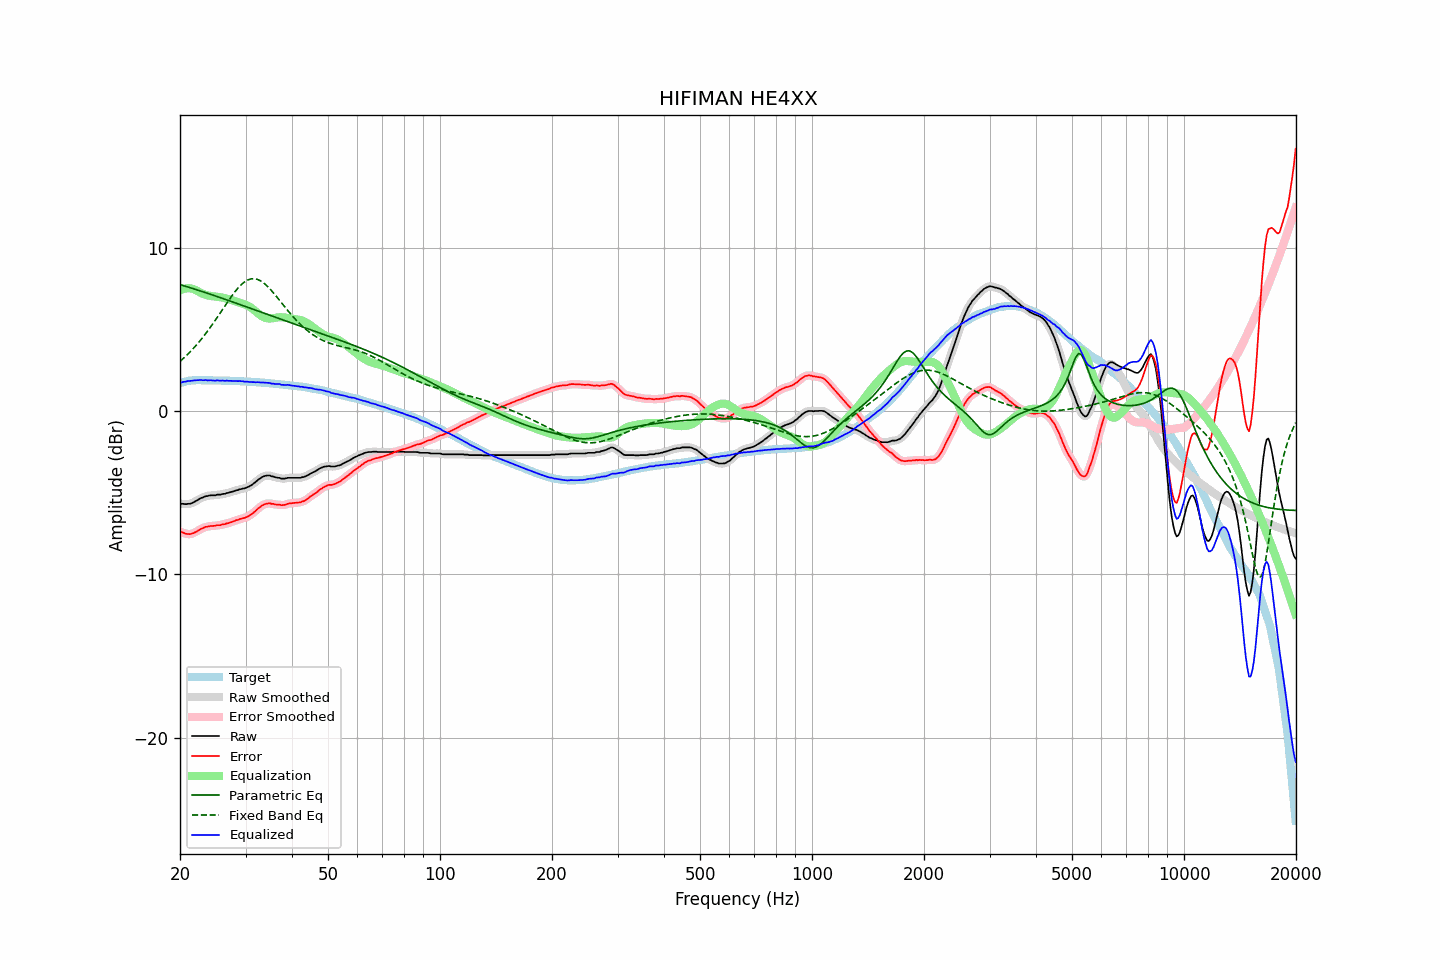

Values plotted in this chart, from the file beside it:
frequency, raw, error, smoothed, error_smoothed, equalization, parametric_eq, fixed_band_eq, equalized_raw, equalized_smoothed, target
20.00, -5.68, -7.38, -5.67, -7.38, 7.38, 7.74, 3.04, 1.70, 1.71, 1.71
20.20, -5.68, -7.41, -5.68, -7.42, 7.42, 7.71, 3.13, 1.75, 1.74, 1.74
20.40, -5.68, -7.44, -5.69, -7.45, 7.46, 7.68, 3.21, 1.78, 1.77, 1.77
20.61, -5.70, -7.48, -5.69, -7.48, 7.49, 7.65, 3.30, 1.79, 1.80, 1.79
20.81, -5.70, -7.51, -5.69, -7.51, 7.51, 7.62, 3.40, 1.81, 1.81, 1.82
21.02, -5.68, -7.52, -5.69, -7.53, 7.51, 7.59, 3.49, 1.84, 1.83, 1.85
21.23, -5.68, -7.53, -5.67, -7.53, 7.51, 7.56, 3.59, 1.83, 1.84, 1.86
21.44, -5.65, -7.51, -5.64, -7.51, 7.50, 7.53, 3.69, 1.85, 1.86, 1.87
21.66, -5.61, -7.48, -5.61, -7.48, 7.47, 7.49, 3.80, 1.87, 1.86, 1.88
21.87, -5.56, -7.43, -5.56, -7.44, 7.43, 7.46, 3.91, 1.88, 1.88, 1.88
22.09, -5.51, -7.39, -5.50, -7.39, 7.39, 7.43, 4.01, 1.88, 1.88, 1.89
22.31, -5.45, -7.33, -5.44, -7.33, 7.34, 7.40, 4.13, 1.89, 1.89, 1.89
22.54, -5.39, -7.28, -5.39, -7.28, 7.28, 7.37, 4.24, 1.89, 1.89, 1.89
22.76, -5.33, -7.21, -5.34, -7.22, 7.23, 7.34, 4.37, 1.90, 1.89, 1.89
22.99, -5.30, -7.17, -5.29, -7.17, 7.18, 7.31, 4.49, 1.88, 1.89, 1.88
23.22, -5.26, -7.13, -5.25, -7.13, 7.14, 7.27, 4.61, 1.88, 1.89, 1.88
23.45, -5.21, -7.08, -5.22, -7.10, 7.11, 7.24, 4.74, 1.90, 1.88, 1.88
23.69, -5.21, -7.08, -5.19, -7.07, 7.08, 7.21, 4.87, 1.87, 1.88, 1.88
23.92, -5.18, -7.05, -5.18, -7.05, 7.06, 7.18, 5.00, 1.88, 1.88, 1.88
24.16, -5.16, -7.03, -5.16, -7.04, 7.04, 7.14, 5.14, 1.88, 1.88, 1.88
24.40, -5.16, -7.03, -5.16, -7.03, 7.03, 7.11, 5.28, 1.87, 1.87, 1.88
24.65, -5.16, -7.02, -5.15, -7.02, 7.02, 7.08, 5.42, 1.86, 1.87, 1.87
24.89, -5.16, -7.02, -5.14, -7.01, 7.01, 7.04, 5.56, 1.85, 1.86, 1.87
25.14, -5.12, -6.98, -5.13, -7.00, 7.00, 7.01, 5.71, 1.88, 1.86, 1.87
25.39, -5.12, -6.98, -5.12, -6.99, 6.98, 6.98, 5.85, 1.87, 1.87, 1.87
25.65, -5.12, -6.98, -5.10, -6.97, 6.97, 6.94, 6.00, 1.85, 1.87, 1.87
25.91, -5.09, -6.95, -5.10, -6.96, 6.95, 6.91, 6.15, 1.86, 1.86, 1.86
26.16, -5.07, -6.92, -5.07, -6.93, 6.93, 6.87, 6.29, 1.87, 1.86, 1.86
26.43, -5.07, -6.92, -5.05, -6.91, 6.91, 6.84, 6.44, 1.84, 1.86, 1.86
26.69, -5.02, -6.87, -5.03, -6.89, 6.88, 6.81, 6.59, 1.87, 1.85, 1.86
26.96, -5.01, -6.86, -5.00, -6.86, 6.86, 6.77, 6.73, 1.85, 1.85, 1.86
27.23, -4.98, -6.82, -4.98, -6.83, 6.82, 6.74, 6.87, 1.85, 1.85, 1.85
27.50, -4.95, -6.79, -4.95, -6.80, 6.79, 6.70, 7.01, 1.85, 1.84, 1.85
27.77, -4.93, -6.76, -4.92, -6.76, 6.76, 6.67, 7.14, 1.83, 1.84, 1.84
28.05, -4.89, -6.72, -4.89, -6.72, 6.72, 6.63, 7.28, 1.84, 1.84, 1.84
28.33, -4.85, -6.67, -4.86, -6.69, 6.69, 6.60, 7.40, 1.85, 1.84, 1.83
28.62, -4.84, -6.66, -4.82, -6.65, 6.66, 6.56, 7.52, 1.82, 1.84, 1.83
28.90, -4.79, -6.61, -4.80, -6.62, 6.63, 6.53, 7.62, 1.84, 1.83, 1.83
29.19, -4.78, -6.59, -4.77, -6.60, 6.60, 6.49, 7.72, 1.82, 1.83, 1.82
29.48, -4.75, -6.56, -4.75, -6.57, 6.57, 6.46, 7.81, 1.82, 1.82, 1.82
29.78, -4.74, -6.54, -4.73, -6.54, 6.54, 6.42, 7.89, 1.80, 1.81, 1.81
30.08, -4.70, -6.50, -4.70, -6.50, 6.50, 6.39, 7.95, 1.80, 1.80, 1.81
30.38, -4.66, -6.45, -4.66, -6.46, 6.45, 6.35, 8.01, 1.79, 1.79, 1.80
30.68, -4.62, -6.41, -4.61, -6.41, 6.40, 6.31, 8.05, 1.78, 1.79, 1.80
30.99, -4.56, -6.35, -4.56, -6.35, 6.34, 6.28, 8.08, 1.78, 1.78, 1.79
31.30, -4.50, -6.28, -4.50, -6.28, 6.27, 6.24, 8.09, 1.77, 1.77, 1.78
31.61, -4.42, -6.19, -4.42, -6.19, 6.19, 6.21, 8.10, 1.77, 1.77, 1.78
31.93, -4.35, -6.12, -4.34, -6.11, 6.10, 6.17, 8.08, 1.76, 1.76, 1.77
32.24, -4.26, -6.01, -4.26, -6.02, 6.02, 6.14, 8.06, 1.77, 1.76, 1.76
32.57, -4.18, -5.94, -4.18, -5.94, 5.94, 6.10, 8.02, 1.76, 1.76, 1.76
32.89, -4.12, -5.86, -4.11, -5.86, 5.86, 6.07, 7.97, 1.75, 1.76, 1.75
33.22, -4.05, -5.78, -4.05, -5.79, 5.80, 6.03, 7.91, 1.75, 1.75, 1.74
33.55, -4.00, -5.73, -4.00, -5.73, 5.74, 5.99, 7.84, 1.75, 1.74, 1.74
33.89, -3.97, -5.69, -3.97, -5.69, 5.70, 5.96, 7.76, 1.74, 1.74, 1.73
34.23, -3.95, -5.66, -3.95, -5.66, 5.68, 5.92, 7.67, 1.73, 1.73, 1.72
34.57, -3.95, -5.65, -3.95, -5.65, 5.66, 5.89, 7.57, 1.72, 1.72, 1.71
34.92, -3.95, -5.64, -3.96, -5.65, 5.66, 5.85, 7.47, 1.71, 1.71, 1.70
35.27, -4.00, -5.68, -3.98, -5.67, 5.67, 5.82, 7.36, 1.67, 1.69, 1.69
35.62, -4.00, -5.67, -4.01, -5.69, 5.68, 5.78, 7.25, 1.68, 1.67, 1.68
35.97, -4.05, -5.71, -4.04, -5.71, 5.70, 5.74, 7.13, 1.65, 1.66, 1.67
... 635 more rows
